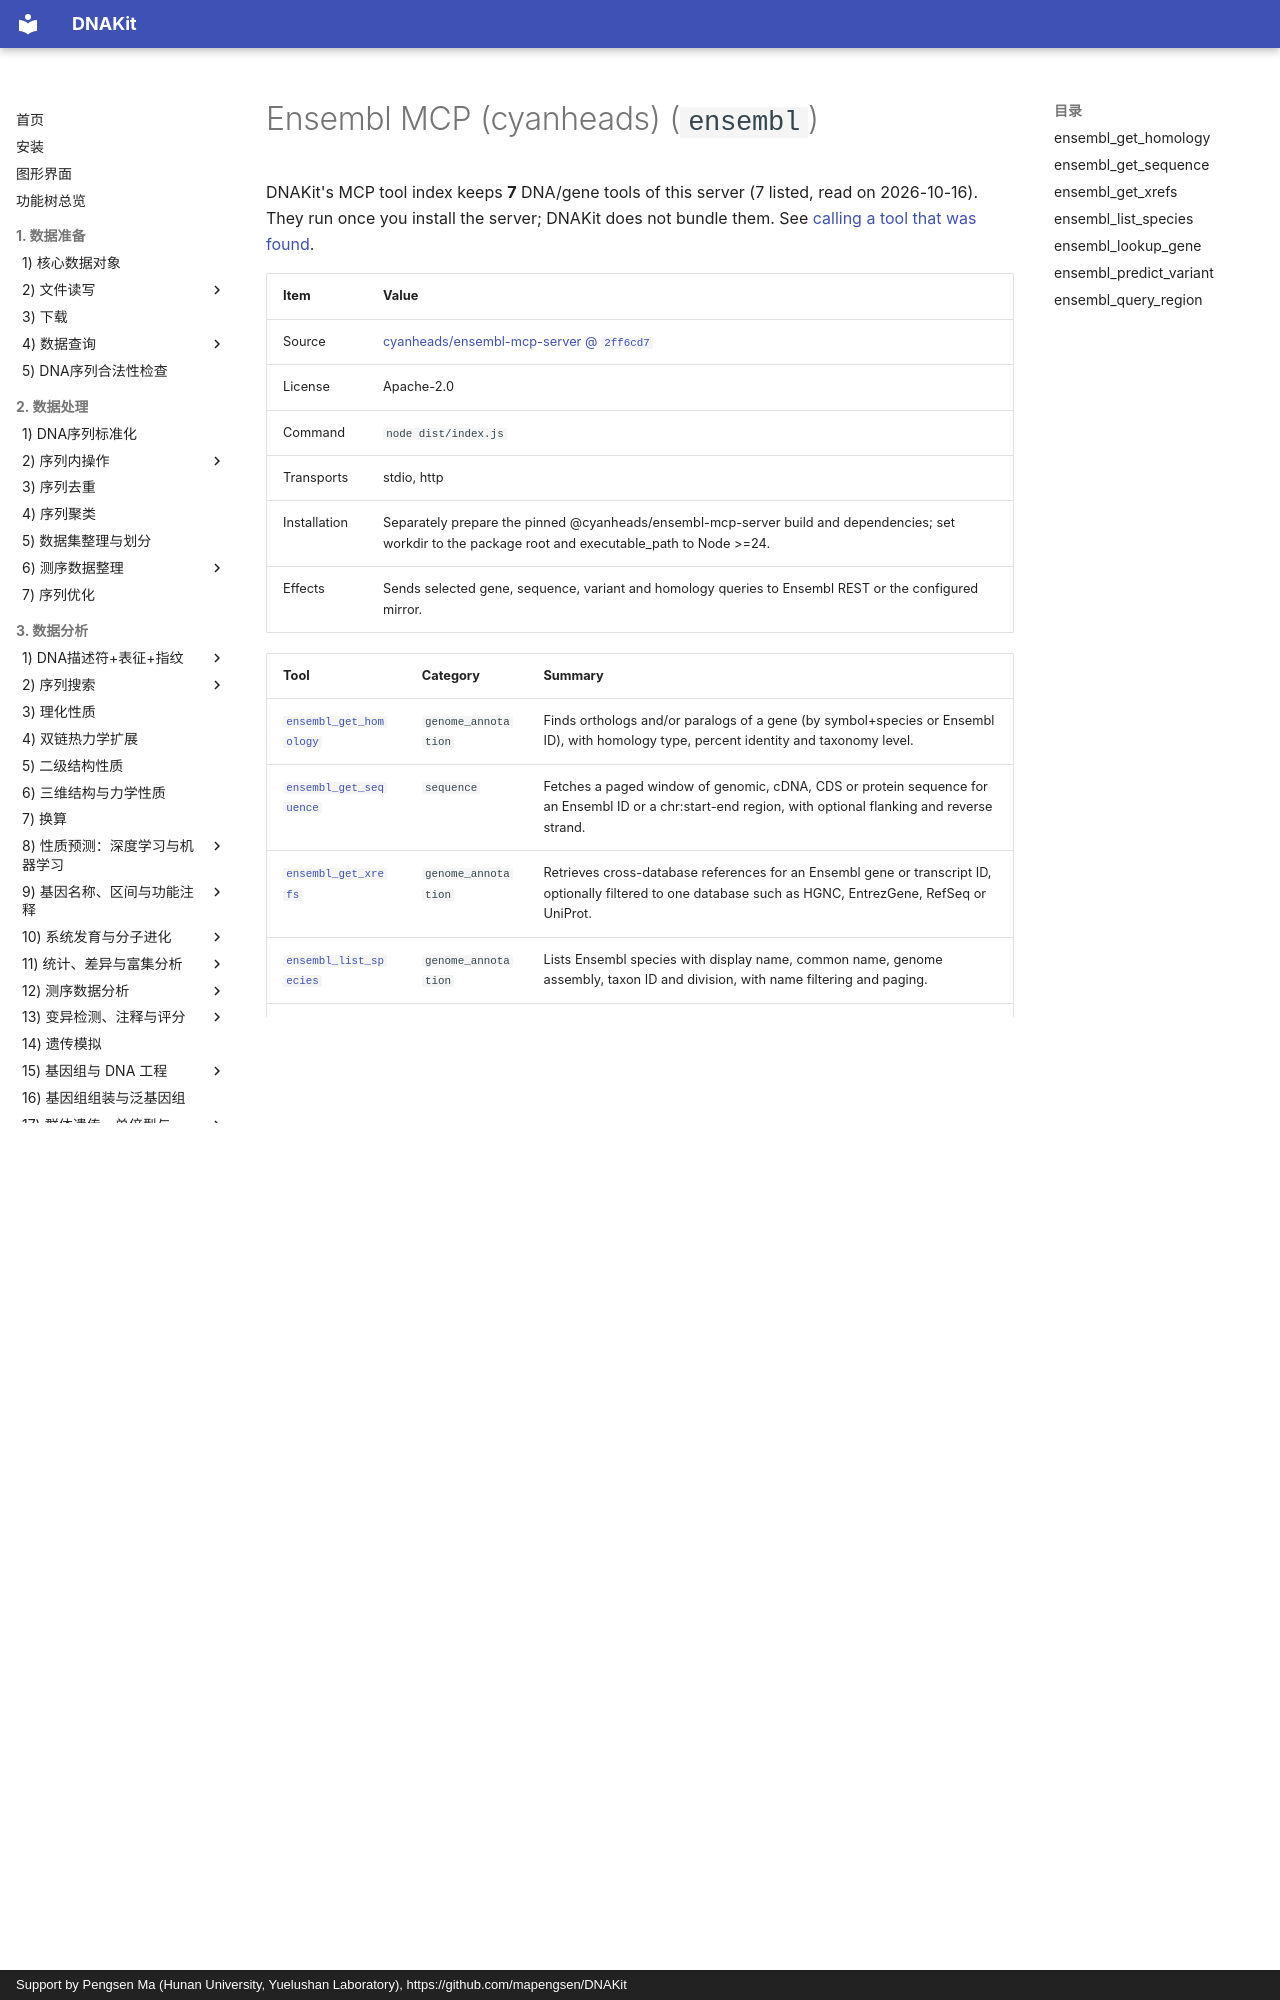

repository: mapengsen/DNAKit · page: llm_tools/mcp_tools/ensembl.en/index.html · generator: mkdocs · copyright: Support by Pengsen Ma (Hunan University, Yuelushan Laboratory), https://github.com/mapengsen/DNAKit

# Ensembl MCP (cyanheads) (`ensembl`)

DNAKit's MCP tool index keeps **7** DNA/gene tools of this server (7 listed, read on 2026-10-16). They run once you install the server; DNAKit does not bundle them. See [calling a tool that was found](../../api/features/111_mcp_tool_index.md#4-calling-a-tool-that-was-found).

| Item | Value |
| --- | --- |
| Source | [cyanheads/ensembl-mcp-server @ `2ff6cd7`](https://github.com/cyanheads/ensembl-mcp-server/tree/2ff6cd793801fea4158e6c0814bd364f774a2743) |
| License | Apache-2.0 |
| Command | `node dist/index.js` |
| Transports | stdio, http |
| Installation | Separately prepare the pinned @cyanheads/ensembl-mcp-server build and dependencies; set workdir to the package root and executable_path to Node &gt;=24. |
| Effects | Sends selected gene, sequence, variant and homology queries to Ensembl REST or the configured mirror. |

| Tool | Category | Summary |
| --- | --- | --- |
| [`ensembl_get_homology`](#ensembl_get_homology) | `genome_annotation` | Finds orthologs and/or paralogs of a gene (by symbol+species or Ensembl ID), with homology type, percent identity and taxonomy level. |
| [`ensembl_get_sequence`](#ensembl_get_sequence) | `sequence` | Fetches a paged window of genomic, cDNA, CDS or protein sequence for an Ensembl ID or a chr:start-end region, with optional flanking and reverse strand. |
| [`ensembl_get_xrefs`](#ensembl_get_xrefs) | `genome_annotation` | Retrieves cross-database references for an Ensembl gene or transcript ID, optionally filtered to one database such as HGNC, EntrezGene, RefSeq or UniProt. |
| [`ensembl_list_species`](#ensembl_list_species) | `genome_annotation` | Lists Ensembl species with display name, common name, genome assembly, taxon ID and division, with name filtering and paging. |
| [`ensembl_lookup_gene`](#ensembl_lookup_gene) | `genome_annotation` | Resolves a gene symbol or Ensembl ID (single or batch of 20) to its stable ID, genomic location, biotype, description and transcripts, handling aliases. |
| [`ensembl_predict_variant`](#ensembl_predict_variant) | `variant` | Runs Ensembl VEP on an HGVS, region+allele or rsID variant and returns consequence terms, impact, affected transcripts and colocated known variants. |
| [`ensembl_query_region`](#ensembl_query_region) | `genome_annotation` | Finds genes, transcripts, exons, variants or regulatory elements overlapping a chromosomal region (up to 5 Mb), with biotype filtering. |
